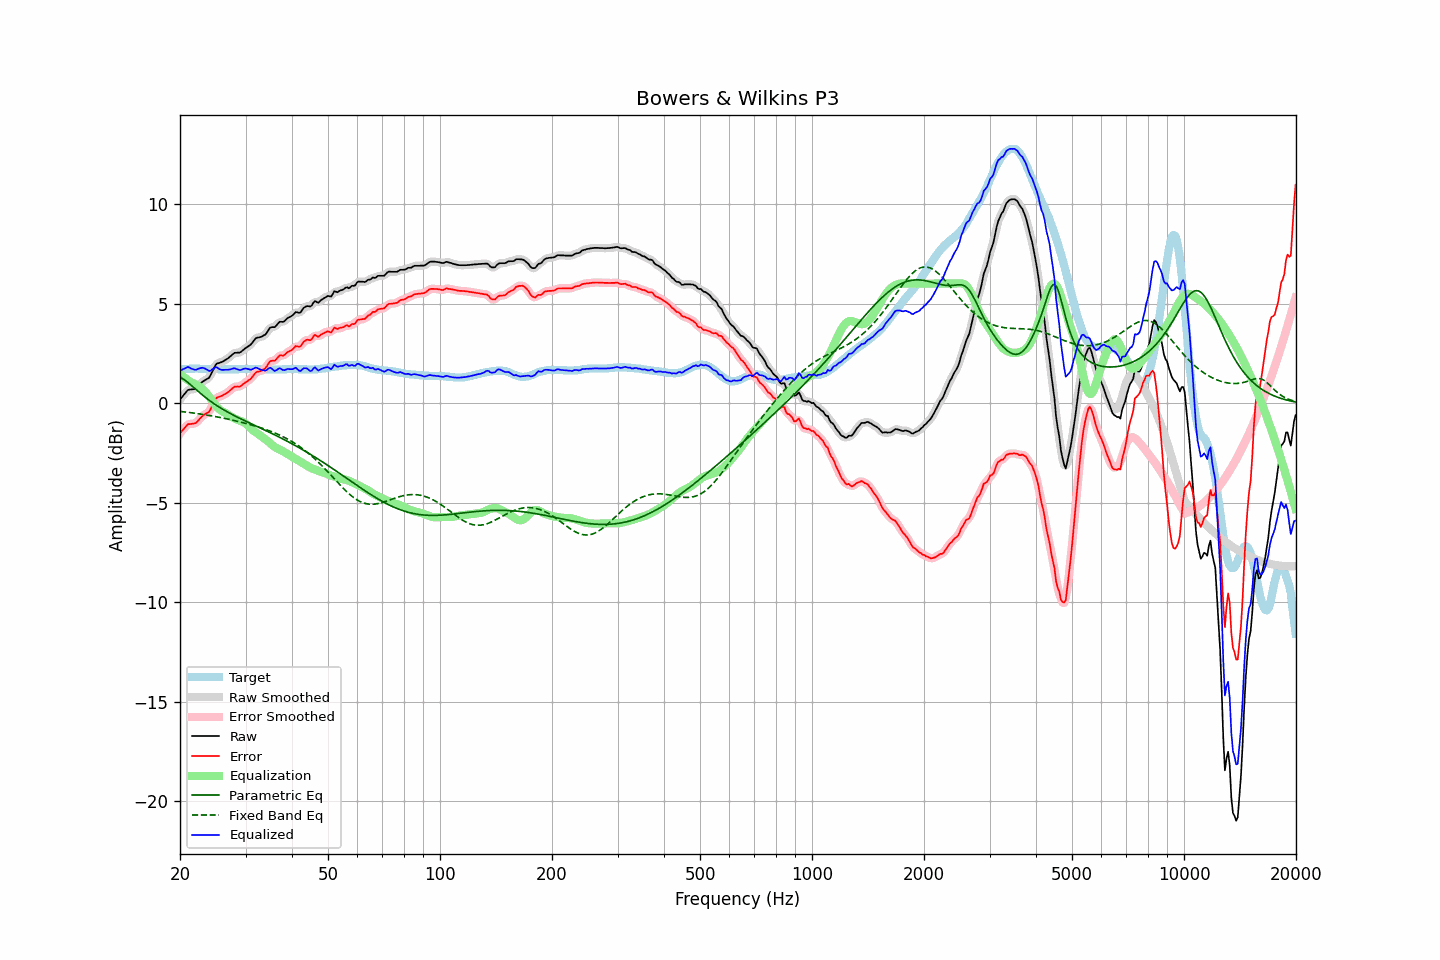

The table this chart was drawn from, first rows:
frequency, raw, error, smoothed, error_smoothed, equalization, parametric_eq, fixed_band_eq, equalized_raw, equalized_smoothed, target
20.00, 0.18, -1.51, 0.17, -1.52, 1.45, 1.31, -0.41, 1.63, 1.62, 1.69
20.20, 0.28, -1.42, 0.28, -1.41, 1.39, 1.26, -0.42, 1.67, 1.67, 1.70
20.40, 0.38, -1.33, 0.39, -1.32, 1.33, 1.21, -0.43, 1.71, 1.72, 1.71
20.61, 0.48, -1.23, 0.48, -1.23, 1.27, 1.16, -0.44, 1.74, 1.75, 1.71
20.81, 0.58, -1.14, 0.58, -1.14, 1.21, 1.10, -0.45, 1.79, 1.79, 1.72
21.02, 0.67, -1.05, 0.64, -1.08, 1.15, 1.03, -0.46, 1.82, 1.80, 1.72
21.23, 0.68, -1.05, 0.68, -1.05, 1.10, 0.96, -0.47, 1.78, 1.78, 1.73
21.44, 0.69, -1.04, 0.69, -1.04, 1.05, 0.89, -0.48, 1.73, 1.74, 1.73
21.66, 0.70, -1.03, 0.69, -1.04, 1.01, 0.82, -0.49, 1.71, 1.70, 1.73
21.87, 0.71, -1.02, 0.71, -1.02, 0.97, 0.75, -0.50, 1.68, 1.69, 1.73
22.09, 0.75, -0.99, 0.76, -0.98, 0.93, 0.68, -0.52, 1.68, 1.69, 1.74
22.31, 0.83, -0.91, 0.83, -0.91, 0.88, 0.61, -0.53, 1.71, 1.71, 1.74
22.54, 0.92, -0.81, 0.91, -0.82, 0.83, 0.54, -0.54, 1.74, 1.74, 1.73
22.76, 1.00, -0.72, 1.00, -0.73, 0.77, 0.47, -0.55, 1.76, 1.76, 1.72
22.99, 1.08, -0.64, 1.07, -0.65, 0.70, 0.41, -0.56, 1.78, 1.77, 1.72
23.22, 1.13, -0.59, 1.13, -0.59, 0.63, 0.34, -0.58, 1.75, 1.76, 1.72
23.45, 1.18, -0.53, 1.17, -0.54, 0.54, 0.28, -0.59, 1.72, 1.71, 1.71
23.69, 1.23, -0.48, 1.22, -0.49, 0.45, 0.21, -0.60, 1.67, 1.66, 1.71
23.92, 1.27, -0.44, 1.29, -0.41, 0.34, 0.15, -0.62, 1.61, 1.64, 1.71
24.16, 1.40, -0.31, 1.41, -0.30, 0.23, 0.09, -0.63, 1.63, 1.64, 1.71
24.40, 1.57, -0.14, 1.56, -0.15, 0.12, 0.03, -0.64, 1.69, 1.68, 1.71
24.65, 1.73, 0.02, 1.74, 0.03, 0.01, -0.02, -0.66, 1.74, 1.75, 1.71
24.89, 1.90, 0.19, 1.88, 0.17, -0.09, -0.08, -0.67, 1.80, 1.78, 1.71
25.14, 1.99, 0.28, 1.97, 0.26, -0.19, -0.13, -0.69, 1.79, 1.78, 1.71
25.39, 2.01, 0.31, 2.02, 0.32, -0.28, -0.18, -0.70, 1.73, 1.74, 1.70
25.65, 2.04, 0.34, 2.04, 0.34, -0.34, -0.23, -0.72, 1.69, 1.70, 1.70
25.91, 2.07, 0.37, 2.07, 0.37, -0.40, -0.28, -0.74, 1.67, 1.67, 1.70
26.16, 2.11, 0.41, 2.11, 0.41, -0.44, -0.33, -0.75, 1.67, 1.67, 1.70
26.43, 2.16, 0.46, 2.15, 0.45, -0.48, -0.37, -0.77, 1.67, 1.67, 1.70
26.69, 2.21, 0.51, 2.20, 0.51, -0.53, -0.42, -0.79, 1.68, 1.68, 1.70
26.96, 2.26, 0.56, 2.26, 0.56, -0.58, -0.46, -0.81, 1.68, 1.68, 1.70
27.23, 2.33, 0.63, 2.33, 0.63, -0.63, -0.51, -0.82, 1.69, 1.69, 1.70
27.50, 2.40, 0.70, 2.40, 0.70, -0.69, -0.55, -0.84, 1.71, 1.72, 1.70
27.77, 2.47, 0.77, 2.47, 0.77, -0.73, -0.59, -0.86, 1.74, 1.74, 1.70
28.05, 2.53, 0.83, 2.51, 0.81, -0.77, -0.63, -0.88, 1.76, 1.74, 1.70
28.33, 2.53, 0.83, 2.53, 0.83, -0.81, -0.67, -0.90, 1.72, 1.72, 1.70
28.62, 2.54, 0.84, 2.53, 0.83, -0.84, -0.71, -0.92, 1.69, 1.69, 1.70
28.90, 2.54, 0.83, 2.55, 0.84, -0.88, -0.75, -0.94, 1.66, 1.67, 1.71
29.19, 2.58, 0.87, 2.59, 0.88, -0.91, -0.79, -0.96, 1.67, 1.68, 1.71
29.48, 2.65, 0.94, 2.64, 0.93, -0.94, -0.83, -0.98, 1.71, 1.70, 1.71
29.78, 2.72, 1.00, 2.71, 0.99, -0.98, -0.87, -1.00, 1.73, 1.73, 1.72
30.08, 2.78, 1.06, 2.77, 1.06, -1.04, -0.91, -1.02, 1.74, 1.74, 1.72
30.38, 2.83, 1.11, 2.83, 1.11, -1.11, -0.95, -1.04, 1.72, 1.72, 1.72
30.68, 2.89, 1.17, 2.88, 1.16, -1.19, -0.99, -1.06, 1.70, 1.70, 1.72
30.99, 2.94, 1.22, 2.95, 1.23, -1.26, -1.02, -1.09, 1.67, 1.69, 1.72
31.30, 3.04, 1.32, 3.04, 1.32, -1.34, -1.06, -1.11, 1.70, 1.71, 1.72
31.61, 3.15, 1.43, 3.14, 1.42, -1.40, -1.10, -1.13, 1.74, 1.74, 1.72
31.93, 3.25, 1.53, 3.23, 1.51, -1.46, -1.14, -1.16, 1.78, 1.77, 1.72
32.24, 3.29, 1.58, 3.28, 1.57, -1.52, -1.17, -1.18, 1.77, 1.76, 1.71
32.57, 3.30, 1.59, 3.30, 1.60, -1.57, -1.21, -1.21, 1.73, 1.73, 1.71
32.89, 3.32, 1.61, 3.32, 1.62, -1.63, -1.25, -1.23, 1.69, 1.69, 1.71
33.22, 3.35, 1.65, 3.35, 1.64, -1.69, -1.29, -1.26, 1.66, 1.66, 1.70
33.55, 3.40, 1.70, 3.39, 1.69, -1.75, -1.33, -1.28, 1.65, 1.64, 1.70
33.89, 3.44, 1.75, 3.45, 1.76, -1.81, -1.36, -1.31, 1.63, 1.64, 1.69
34.23, 3.54, 1.85, 3.55, 1.86, -1.87, -1.40, -1.34, 1.67, 1.68, 1.69
34.57, 3.67, 1.98, 3.66, 1.98, -1.93, -1.44, -1.37, 1.73, 1.73, 1.69
34.92, 3.79, 2.10, 3.76, 2.07, -2.01, -1.48, -1.40, 1.78, 1.75, 1.69
35.27, 3.82, 2.13, 3.80, 2.12, -2.08, -1.52, -1.43, 1.74, 1.72, 1.69
35.62, 3.82, 2.13, 3.82, 2.13, -2.15, -1.56, -1.46, 1.67, 1.67, 1.69
35.97, 3.82, 2.13, 3.85, 2.16, -2.21, -1.60, -1.50, 1.61, 1.64, 1.69
... 635 more rows
